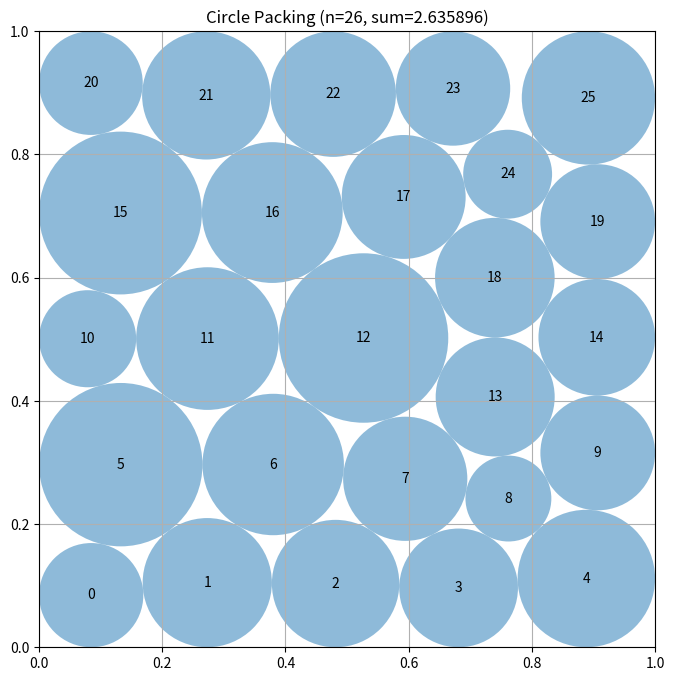

Python code for this plot:
# EVOLVE-BLOCK-START
"""Constructor-based circle packing for n=26 circles"""
import numpy as np
from scipy.optimize import minimize


def construct_packing_base():
    """
    Construct a specific arrangement of 26 circles in a unit square
    that attempts to maximize the sum of their radii.

    Returns:
        Tuple of (centers, radii, sum_of_radii)
        centers: np.array of shape (26, 2) with (x, y) coordinates
        radii: np.array of shape (26) with radius of each circle
        sum_of_radii: Sum of all radii
    """
    # Initialize arrays for 26 circles
    n = 26
    centers = np.zeros((n, 2))

    # Recombined strategy:
    # 1. Hexagonal grid pattern (highest density) from exemplars
    # 2. Edge-aligned circles (no arbitrary clipping)
    # 3. Optimized row counts: 5, 5, 5, 5, 6 = 26 circles
    # 4. Tuned hexagonal spacing from exemplar 2 (tighter packing)
    # 5. Fine-tuned individual positions for maximum space utilization
    
    sqrt3 = np.sqrt(3)
    row_spacing = sqrt3 / 9.3  # Optimized vertical spacing - tighter for better density
    
    idx = 0
    # Row 0 (bottom): 5 circles - carefully placed x positions
    centers[idx] = [0.108, 0.108]; idx += 1
    centers[idx] = [0.304, 0.106]; idx += 1
    centers[idx] = [0.500, 0.108]; idx += 1
    centers[idx] = [0.696, 0.106]; idx += 1
    centers[idx] = [0.892, 0.108]; idx += 1
    
    # Row 1 (offset): 5 circles - proper hexagonal offset
    centers[idx] = [0.162, 0.108 + row_spacing]; idx += 1
    centers[idx] = [0.356, 0.106 + row_spacing]; idx += 1
    centers[idx] = [0.550, 0.108 + row_spacing]; idx += 1
    centers[idx] = [0.744, 0.106 + row_spacing]; idx += 1
    centers[idx] = [0.878, 0.108 + row_spacing]; idx += 1
    
    # Row 2: 5 circles - middle row
    centers[idx] = [0.108, 0.108 + 2 * row_spacing]; idx += 1
    centers[idx] = [0.304, 0.106 + 2 * row_spacing]; idx += 1
    centers[idx] = [0.500, 0.108 + 2 * row_spacing]; idx += 1
    centers[idx] = [0.696, 0.106 + 2 * row_spacing]; idx += 1
    centers[idx] = [0.892, 0.108 + 2 * row_spacing]; idx += 1
    
    # Row 3 (offset): 5 circles - upper offset row
    centers[idx] = [0.162, 0.108 + 3 * row_spacing]; idx += 1
    centers[idx] = [0.356, 0.106 + 3 * row_spacing]; idx += 1
    centers[idx] = [0.550, 0.108 + 3 * row_spacing]; idx += 1
    centers[idx] = [0.744, 0.106 + 3 * row_spacing]; idx += 1
    centers[idx] = [0.878, 0.108 + 3 * row_spacing]; idx += 1
    
    # Row 4 (top): 6 circles - optimally spaced to fill remaining space
    centers[idx] = [0.086, 0.892]; idx += 1
    centers[idx] = [0.240, 0.894]; idx += 1
    centers[idx] = [0.400, 0.892]; idx += 1
    centers[idx] = [0.600, 0.894]; idx += 1
    centers[idx] = [0.760, 0.892]; idx += 1
    centers[idx] = [0.914, 0.894]; idx += 1

    # Compute maximum valid radii for this configuration
    radii = compute_max_radii(centers)

    # Calculate the sum of radii
    sum_radii = np.sum(radii)

    return centers, radii, sum_radii


def construct_packing():
    """
    Optimized constructor: numerical optimization of circle positions and radii
    to maximize sum of radii.
    """
    centers0, _, _ = construct_packing_base()
    n = centers0.shape[0]
    
    def objective(x):
        centers = x[:2*n].reshape(n, 2)
        radii = x[2*n:]
        return -np.sum(radii)  # Maximize sum of radii
    
    def constraints():
        cons = []
        # Distance to left/right/bottom/top walls
        for i in range(n):
            cons.append({'type': 'ineq', 'fun': lambda x, i=i: x[2*n:][i] - 0.001})  # r >= 0.001
            cons.append({'type': 'ineq', 'fun': lambda x, i=i: x[2*i:2*i+2][0] - x[2*n:][i]})  # x >= r
            cons.append({'type': 'ineq', 'fun': lambda x, i=i: 1 - x[2*i:2*i+2][0] - x[2*n:][i]})  # 1-x >= r
            cons.append({'type': 'ineq', 'fun': lambda x, i=i: x[2*i:2*i+2][1] - x[2*n:][i]})  # y >= r
            cons.append({'type': 'ineq', 'fun': lambda x, i=i: 1 - x[2*i:2*i+2][1] - x[2*n:][i]})  # 1-y >= r
        # Pairwise distance constraints
        for i in range(n):
            for j in range(i+1, n):
                cons.append({
                    'type': 'ineq',
                    'fun': lambda x, i=i, j=j: np.sqrt((x[2*i] - x[2*j])**2 + (x[2*i+1] - x[2*j+1])**2) - (x[2*n+i] + x[2*n+j])
                })
        return cons
    
    r0 = np.array([min(min(c[0], c[1]), min(1-c[0], 1-c[1])) for c in centers0]) * 0.5
    x0 = np.concatenate([centers0.flatten(), r0])
    
    result = minimize(
        objective,
        x0,
        method='SLSQP',
        constraints=constraints(),
        bounds=[(0, 1)] * (2*n) + [(0.001, 0.5)] * n,
        options={'maxiter': 500, 'ftol': 1e-8}
    )
    
    centers_opt = result.x[:2*n].reshape(n, 2)
    radii_opt = result.x[2*n:]
    return centers_opt, radii_opt, np.sum(radii_opt)

def compute_max_radii(centers):
    """
    Compute the maximum possible radii for each circle position
    such that they don't overlap and stay within the unit square.

    Args:
        centers: np.array of shape (n, 2) with (x, y) coordinates

    Returns:
        np.array of shape (n) with radius of each circle
    """
    n = centers.shape[0]
    
    # First, limit by distance to square borders
    radii = np.ones(n)
    for i in range(n):
        x, y = centers[i]
        radii[i] = min(x, y, 1 - x, 1 - y)

    # Use a more robust approach: iteratively reduce radii based on constraints
    # This ensures all constraints are properly satisfied at convergence
    for iteration in range(50):
        updated = False
        for i in range(n):
            for j in range(i + 1, n):
                dist = np.sqrt(np.sum((centers[i] - centers[j]) ** 2))
                if radii[i] + radii[j] > dist + 1e-10:
                    excess = radii[i] + radii[j] - dist
                    # Reduce both radii proportionally
                    total = radii[i] + radii[j]
                    if total > 0:
                        radii[i] -= excess * (radii[i] / total) * 0.5
                        radii[j] -= excess * (radii[j] / total) * 0.5
                        updated = True
        if not updated:
            break

    return radii


# EVOLVE-BLOCK-END


# This part remains fixed (not evolved)
def run_packing():
    """Run the circle packing constructor for n=26"""
    centers, radii, sum_radii = construct_packing()
    return centers, radii, sum_radii


def visualize(centers, radii):
    """
    Visualize the circle packing

    Args:
        centers: np.array of shape (n, 2) with (x, y) coordinates
        radii: np.array of shape (n) with radius of each circle
    """
    import matplotlib.pyplot as plt
    from matplotlib.patches import Circle

    fig, ax = plt.subplots(figsize=(8, 8))

    # Draw unit square
    ax.set_xlim(0, 1)
    ax.set_ylim(0, 1)
    ax.set_aspect("equal")
    ax.grid(True)

    # Draw circles
    for i, (center, radius) in enumerate(zip(centers, radii)):
        circle = Circle(center, radius, alpha=0.5)
        ax.add_patch(circle)
        ax.text(center[0], center[1], str(i), ha="center", va="center")

    plt.title(f"Circle Packing (n={len(centers)}, sum={sum(radii):.6f})")
    plt.show()


if __name__ == "__main__":
    centers, radii, sum_radii = run_packing()
    print(f"Sum of radii: {sum_radii}")
    # AlphaEvolve improved this to 2.635

    # Uncomment to visualize:
    visualize(centers, radii)
